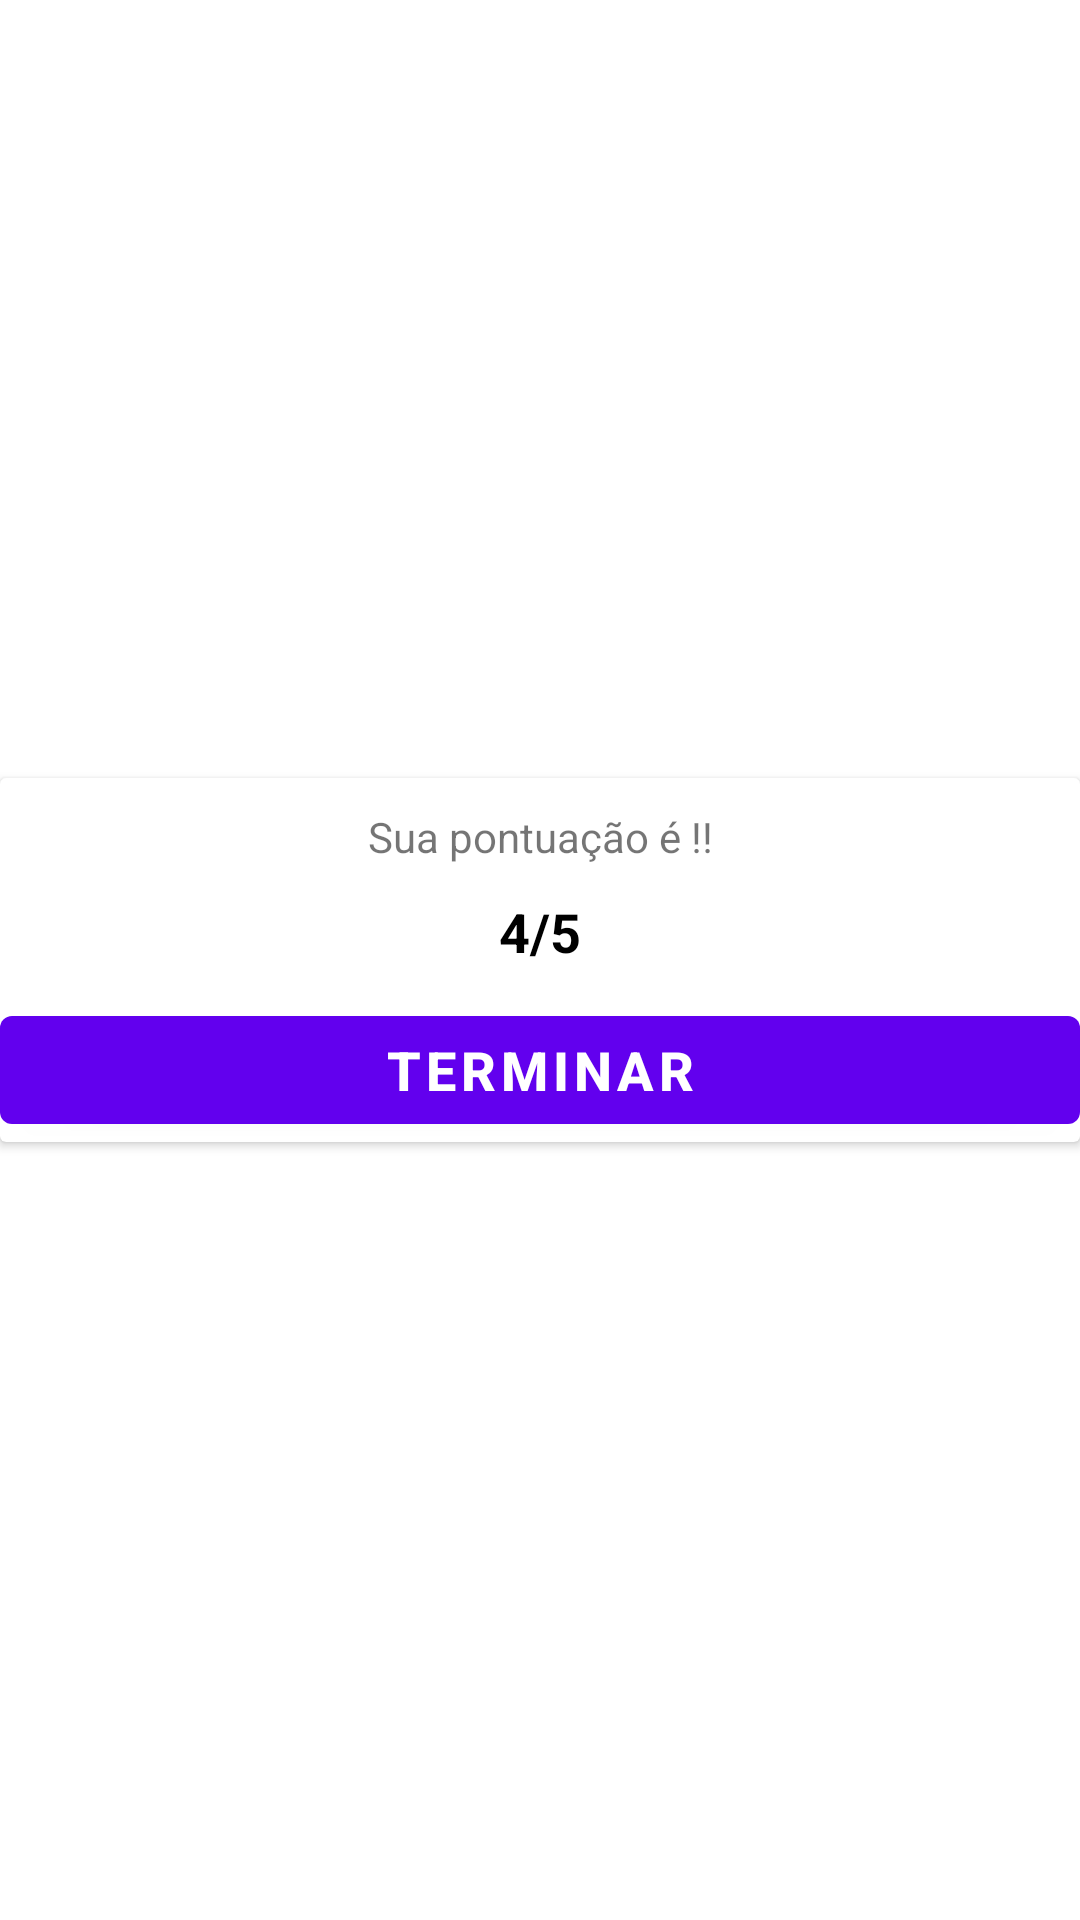

The Android layout XML behind this screen, and the referenced resources:
<!-- AndroidManifest.xml: application theme Theme.TheQuizzApp -->
<!-- res/layout/activity_result.xml -->
<?xml version="1.0" encoding="utf-8"?>
<LinearLayout xmlns:android="http://schemas.android.com/apk/res/android"
    xmlns:app="http://schemas.android.com/apk/res-auto"
    xmlns:tools="http://schemas.android.com/tools"
    android:layout_width="match_parent"
    android:layout_height="match_parent"
    android:orientation="horizontal"
    android:gravity="center"
    tools:context=".Result">

    <androidx.cardview.widget.CardView
        android:layout_width="match_parent"
        android:layout_height="wrap_content">
        <LinearLayout
            android:layout_width="match_parent"
            android:layout_height="wrap_content"
            android:orientation="vertical"
            android:gravity="center">
            <TextView
                android:layout_width="match_parent"
                android:layout_height="wrap_content"
                android:layout_marginTop="10dp"
                android:text="Sua pontuação é !!"
                android:gravity="center"
                android:textSize="14sp"
                />
            <TextView
                android:layout_width="match_parent"
                android:layout_height="wrap_content"
                android:text="4/5"
                android:layout_marginTop="10dp"
                android:gravity="center"
                android:textSize="18sp"
                android:textStyle="bold"
                android:textColor="@color/black"/>

            <Button
                android:layout_width="match_parent"
                android:layout_height="wrap_content"
                android:text="TERMINAR"
                android:textStyle="bold"
                android:textSize="18sp"
                android:layout_marginTop="10dp"/>

        </LinearLayout>
    </androidx.cardview.widget.CardView>


</LinearLayout>
<!-- resources referenced by this layout -->
<resources>
  <style name="Theme.TheQuizzApp" parent="Theme.MaterialComponents.DayNight.DarkActionBar">
          
          <item name="colorPrimary">@color/purple_500</item>
          <item name="colorPrimaryVariant">@color/purple_700</item>
          <item name="colorOnPrimary">@color/white</item>
          
          <item name="colorSecondary">@color/teal_200</item>
          <item name="colorSecondaryVariant">@color/teal_700</item>
          <item name="colorOnSecondary">@color/black</item>
          
          <item name="android:statusBarColor">?attr/colorPrimaryVariant</item>
          
      </style>
  <!-- not gathered from this repository: default colours our renderer supplied (Android Studio template values) -->
  <color name="purple_500">#FF6200EE</color>
  <color name="purple_700">#FF3700B3</color>
  <color name="teal_200">#FF03DAC5</color>
  <color name="teal_700">#FF018786</color>
  <color name="black">#FF000000</color>
  <color name="white">#FFFFFFFF</color>
</resources>
